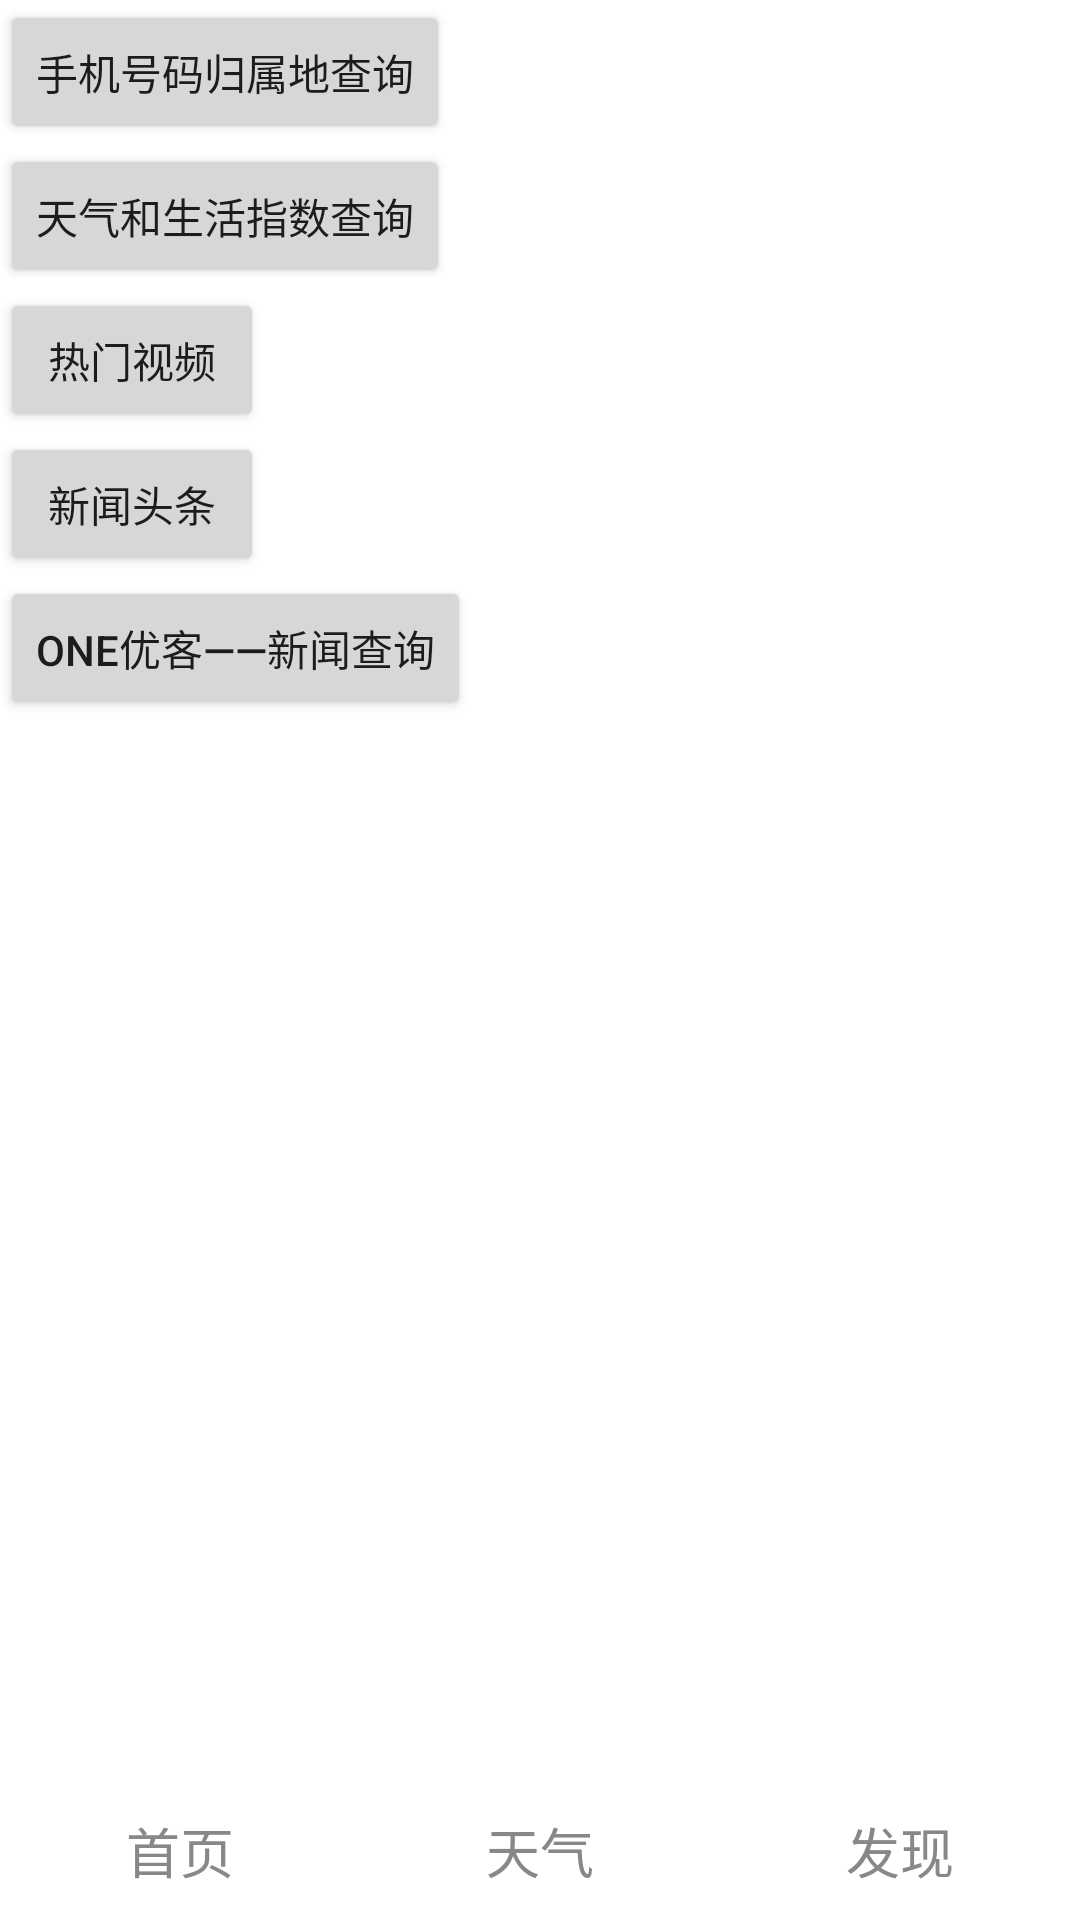

Here is an Android app screen rendered from its layout file. Give the layout XML and the strings, colors and styles it references.
<!-- AndroidManifest.xml: application theme Theme.F13finalApplication -->
<!-- res/layout/activity_menu.xml -->
<?xml version="1.0" encoding="utf-8"?>
<LinearLayout xmlns:android="http://schemas.android.com/apk/res/android"
    xmlns:app="http://schemas.android.com/apk/res-auto"
    xmlns:tools="http://schemas.android.com/tools"
    android:layout_width="match_parent"
    android:layout_height="match_parent"
    android:orientation="vertical"
    tools:context=".activity.MenuActivity">

    <Button
        android:id="@+id/btn_phone"
        android:layout_width="wrap_content"
        android:layout_height="wrap_content"
        android:text="手机号码归属地查询"/>

    <Button
        android:id="@+id/btn_weatherlife"
        android:layout_width="wrap_content"
        android:layout_height="wrap_content"
        android:text="天气和生活指数查询"/>

    <Button
        android:id="@+id/btn_hotvideo"
        android:layout_width="wrap_content"
        android:layout_height="wrap_content"
        android:text="热门视频"/>

    <Button
        android:id="@+id/btn_news"
        android:layout_width="wrap_content"
        android:layout_height="wrap_content"
        android:text="新闻头条"/>

    <Button
        android:id="@+id/btn_One"
        android:layout_width="wrap_content"
        android:layout_height="wrap_content"
        android:text="One优客——新闻查询"/>


    <FrameLayout
        android:id="@+id/fl_container"
        android:layout_width="match_parent"
        android:layout_height="0dp"
        android:layout_weight="1">

    </FrameLayout>



    
    <LinearLayout
        android:layout_width="match_parent"
        android:layout_height="wrap_content"
        android:orientation="horizontal">
        <TextView
            android:id="@+id/tv_home"
            android:layout_width="0dp"
            android:gravity="center"
            android:padding="10dp"
            android:textColor="@color/gray"
            android:layout_height="wrap_content"
            android:layout_weight="1"
            android:textSize="18sp"
            android:text="首页"/>

        <TextView
            android:id="@+id/tv_weather"
            android:layout_width="0dp"
            android:gravity="center"
            android:textColor="@color/gray"
            android:layout_height="wrap_content"
            android:layout_weight="1"
            android:textSize="18sp"
            android:text="天气"/>

        <TextView
            android:id="@+id/tv_discover"
            android:layout_width="0dp"
            android:layout_height="wrap_content"
            android:layout_weight="1"
            android:textColor="@color/gray"
            android:gravity="center"
            android:textSize="18sp"
            android:text="发现"/>
    </LinearLayout>




    





































































</LinearLayout>
<!-- resources referenced by this layout -->
<resources>
  <color name="blue">#8F2222FF</color>
  <color name="gray">#888888</color>
  <color name="purple_100">#88BB86FC</color>
  <!-- mipmap home: png bitmap (mipmap-hdpi, 8390 bytes) -->
  <style name="Theme.F13finalApplication" parent="Theme.MaterialComponents.DayNight.DarkActionBar">
          
          <item name="colorPrimary">@color/purple_500</item>
          <item name="colorPrimaryVariant">@color/purple_700</item>
          <item name="colorOnPrimary">@color/white</item>
          
          <item name="colorSecondary">@color/teal_200</item>
          <item name="colorSecondaryVariant">@color/teal_700</item>
          <item name="colorOnSecondary">@color/black</item>
          
          <item name="android:statusBarColor" tools:targetApi="l">?attr/colorPrimaryVariant</item>
          
  
  
      </style>
  <color name="purple_500">#FF6200EE</color>
  <color name="purple_700">#FF3700B3</color>
  <color name="white">#FFFFFFFF</color>
  <color name="teal_200">#8803DAC5</color>
  <color name="teal_700">#FF018786</color>
  <color name="black">#FF000000</color>
</resources>
